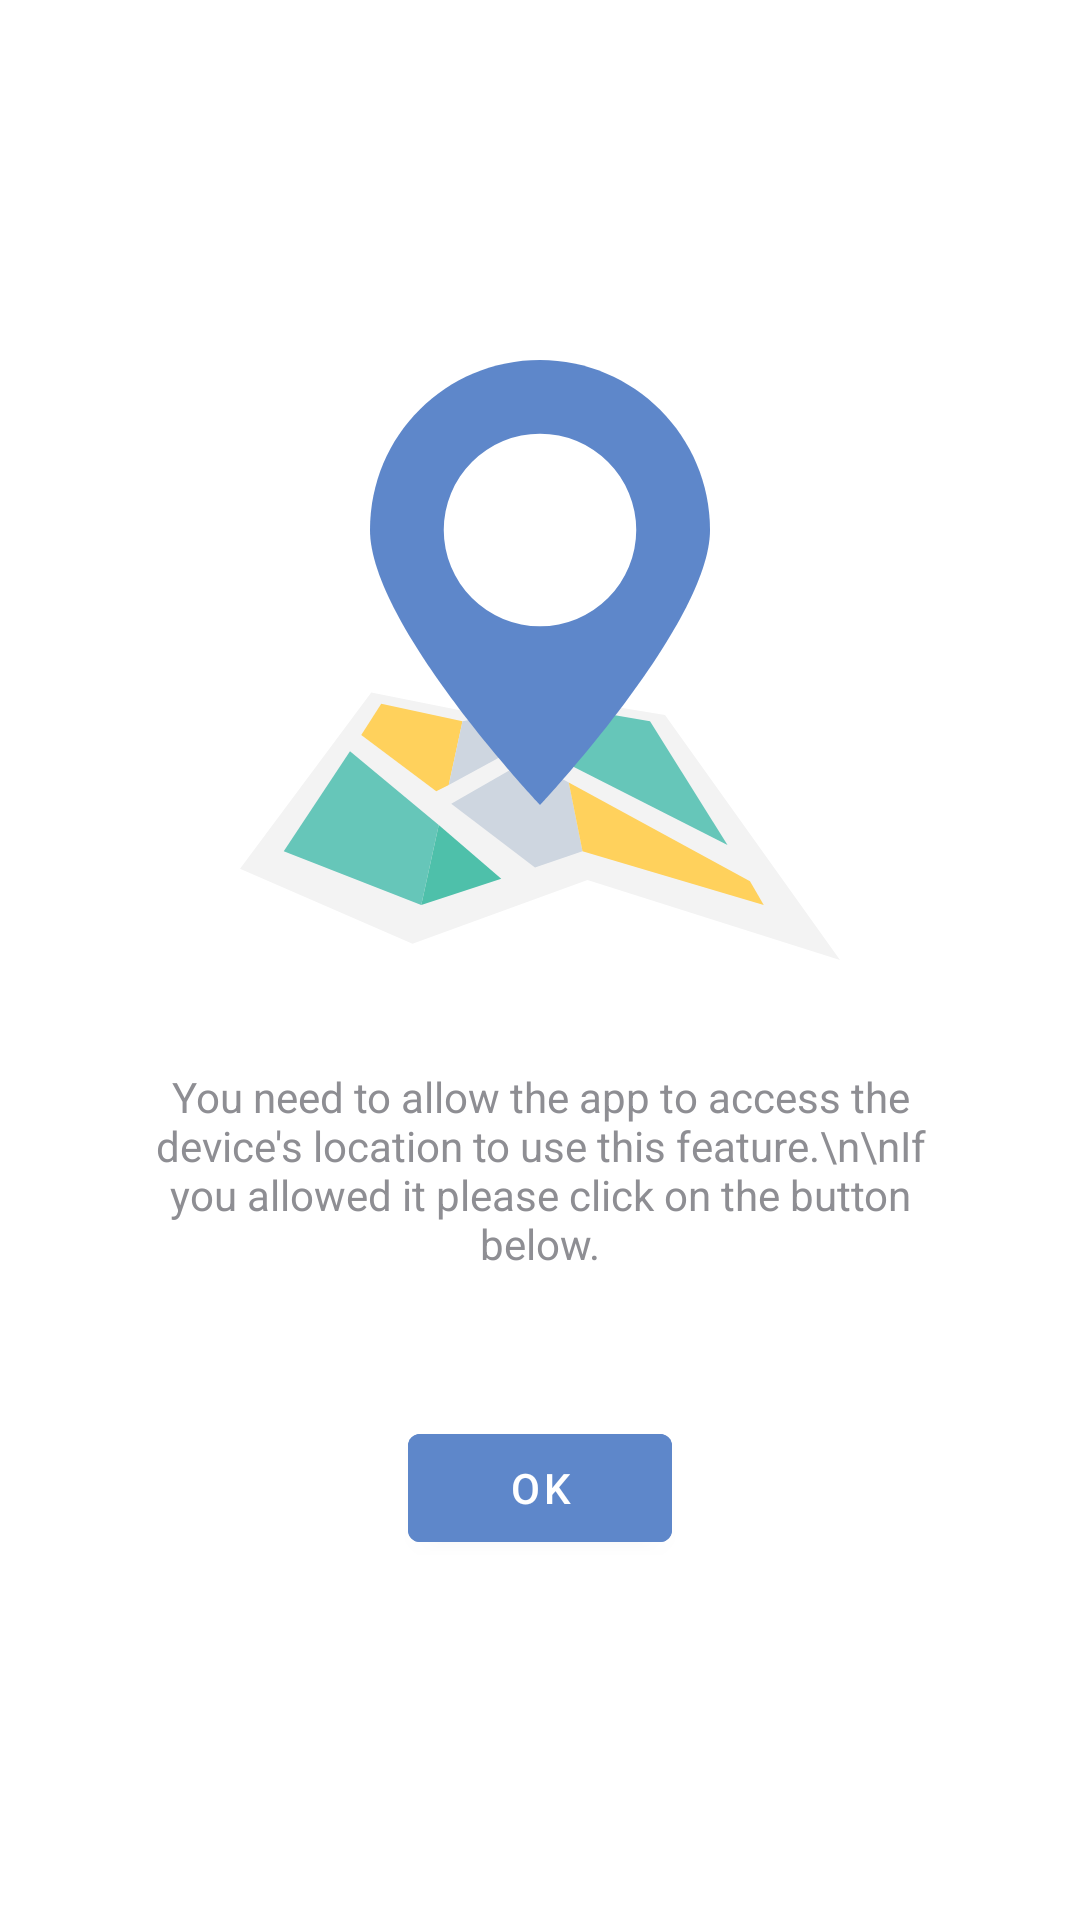

This screen was rendered from an Android layout file. Write that file and the resources it references.
<!-- AndroidManifest.xml: application theme Theme.WeatherAppTest -->
<!-- res/layout/current_location_location_permission_required_placeholder.xml -->
<?xml version="1.0" encoding="utf-8"?>
<androidx.constraintlayout.widget.ConstraintLayout xmlns:android="http://schemas.android.com/apk/res/android"
    xmlns:app="http://schemas.android.com/apk/res-auto"
    android:id="@+id/permission_required_layout"
    android:layout_width="match_parent"
    android:layout_height="match_parent">


    <com.google.android.material.button.MaterialButton
        android:id="@+id/current_location_no_data_cached_retry_button"
        android:layout_width="wrap_content"
        android:layout_height="wrap_content"
        android:layout_gravity="center"
        android:layout_marginTop="48dp"
        android:backgroundTint="#5e87ca"
        android:text="Ok"
        app:layout_constraintBottom_toBottomOf="parent"
        app:layout_constraintEnd_toEndOf="parent"
        app:layout_constraintHorizontal_bias="0.5"
        app:layout_constraintStart_toStartOf="parent"
        app:layout_constraintTop_toBottomOf="@+id/current_location_no_data_cached_placeholder_text" />

    <ImageView
        android:id="@+id/current_location_no_data_cached_placeholder_image"
        android:layout_width="200dp"
        android:layout_height="200dp"
        android:layout_gravity="center"
        android:layout_marginStart="48dp"
        android:layout_marginEnd="48dp"
        android:src="@drawable/ic_location_permission"
        app:layout_constraintBottom_toTopOf="@+id/current_location_no_data_cached_placeholder_text"
        app:layout_constraintEnd_toEndOf="parent"
        app:layout_constraintHorizontal_bias="0.5"
        app:layout_constraintStart_toStartOf="parent"
        app:layout_constraintTop_toTopOf="parent"
        app:layout_constraintVertical_chainStyle="packed" />

    <com.google.android.material.textview.MaterialTextView
        android:id="@+id/current_location_no_data_cached_placeholder_text"
        android:layout_width="0dp"
        android:layout_height="wrap_content"
        android:layout_gravity="center"
        android:layout_marginStart="48dp"
        android:layout_marginTop="36dp"
        android:layout_marginEnd="48dp"
        android:text="You need to allow the app to access the device's location to use this feature.\n\nIf you allowed it please click on the button below."
        android:textAlignment="center"
        android:textColor="@color/medium_gray"
        android:textSize="14sp"
        app:layout_constraintBottom_toTopOf="@+id/current_location_no_data_cached_retry_button"
        app:layout_constraintEnd_toEndOf="parent"
        app:layout_constraintHorizontal_bias="0.5"
        app:layout_constraintStart_toStartOf="parent"
        app:layout_constraintTop_toBottomOf="@+id/current_location_no_data_cached_placeholder_image" />


</androidx.constraintlayout.widget.ConstraintLayout>
<!-- resources referenced by this layout -->
<resources>
  <color name="medium_gray">#8e8e93</color>
  <!-- drawable ic_location_permission: vector/xml drawable (drawable, 2072 chars, omitted) -->
  <style name="Theme.WeatherAppTest" parent="Theme.MaterialComponents.DayNight.NoActionBar">
  
          
          <item name="colorPrimary">@color/colorPrimary</item>
          <item name="colorPrimaryVariant">@color/default_background</item>
          <item name="colorOnPrimary">@color/white</item>
  
          
          <item name="colorSecondary">#5AAEF3</item>
          <item name="colorSecondaryVariant">@color/white</item>
          <item name="colorOnSecondary">@color/black</item>
  
          
          <item name="android:statusBarColor" tools:targetApi="l">@color/default_background</item>
          
          <item name="colorSurface">@color/default_background</item>
          <item name="android:windowLightStatusBar">true</item>
  
          <item name="switchStyle">@style/Widget.App.Switch</item>
  
          <item name="shapeAppearanceSmallComponent">@style/ShapeAppearance.WeatherApp.Small</item>
          <item name="shapeAppearanceMediumComponent">@style/ShapeAppearance.WeatherApp.Medium</item>
          <item name="shapeAppearanceLargeComponent">@style/ShapeAppearance.WeatherApp.Large</item>
      </style>
  <color name="colorPrimary">#348AD0</color>
  <color name="default_background">@color/white</color>
  <color name="white">#FFFFFFFF</color>
  <color name="black">#FF000000</color>
  <style name="Widget.App.Switch" parent="Widget.MaterialComponents.CompoundButton.Switch">
          <item name="materialThemeOverlay">@style/ThemeOverlay.App.Switch</item>
      </style>
  <style name="ShapeAppearance.WeatherApp.Small" parent="ShapeAppearance.MaterialComponents.SmallComponent">
          <item name="cornerFamily">rounded</item>
          <item name="cornerSize">@dimen/small_shape_radius</item>
      </style>
  <style name="ShapeAppearance.WeatherApp.Medium" parent="ShapeAppearance.MaterialComponents.MediumComponent">
          <item name="cornerFamily">rounded</item>
          <item name="cornerSize">@dimen/medium_shape_radius</item>
      </style>
  <style name="ShapeAppearance.WeatherApp.Large" parent="ShapeAppearance.MaterialComponents.LargeComponent">
          <item name="cornerFamily">rounded</item>
          <item name="cornerSize">@dimen/large_shape_radius</item>
      </style>
  <style name="ThemeOverlay.App.Switch" parent="">
          <item name="colorOnSurface">@color/medium_gray</item>
          <item name="colorSecondary">@color/cta1</item>
      </style>
  <dimen name="small_shape_radius">4dp</dimen>
  <dimen name="medium_shape_radius">8dp</dimen>
  <dimen name="large_shape_radius">24dp</dimen>
  <color name="cta1">#348AD0</color>
</resources>
